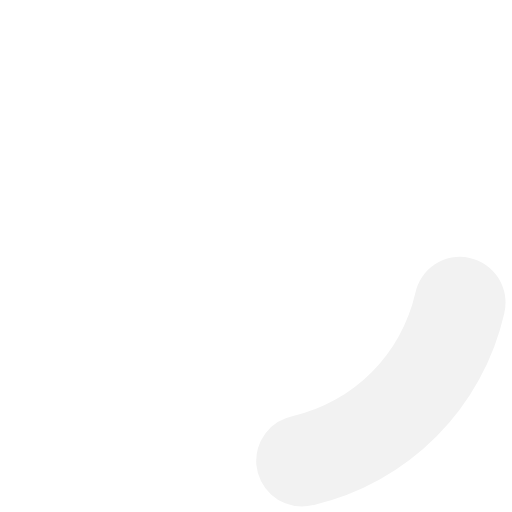
t = 0.00 s
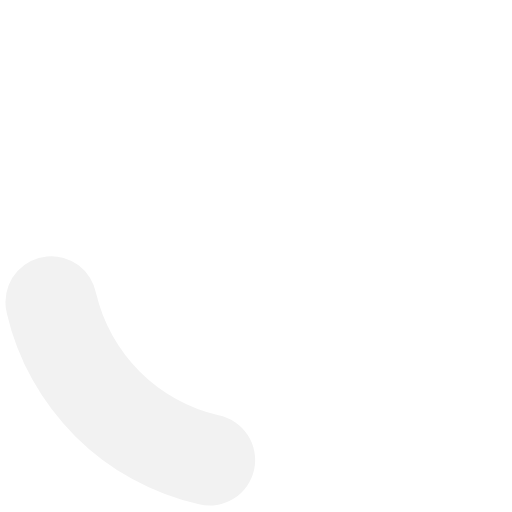
t = 0.30 s
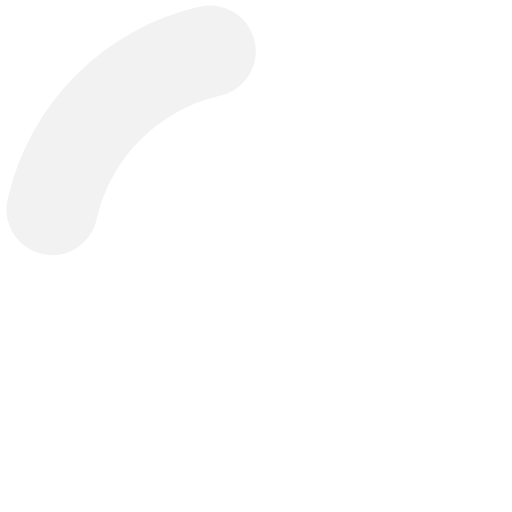
t = 0.60 s
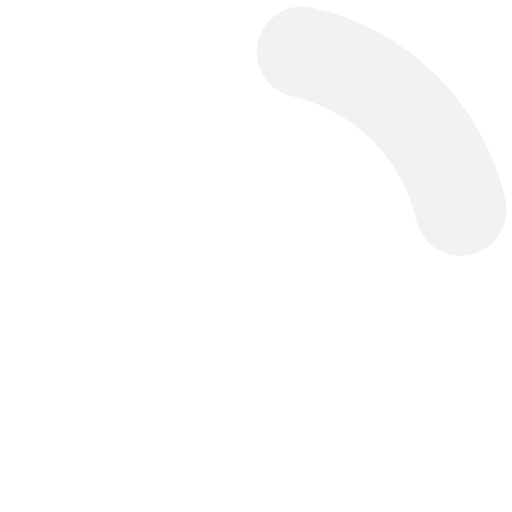
t = 0.90 s

The animated SVG that drew these frames (rendered in a browser with its animation timeline set to each time). Animation: 1 SMIL element (animateTransform=1); one cycle of 1.20 s, repeats indefinitely.

<?xml version="1.0" encoding="UTF-8" standalone="no"?><svg xmlns:svg="http://www.w3.org/2000/svg" xmlns="http://www.w3.org/2000/svg" xmlns:xlink="http://www.w3.org/1999/xlink" version="1.0" width="64px" height="64px" viewBox="0 0 128 128" xml:space="preserve"><g><path d="M75.4 126.63a11.43 11.43 0 0 1-2.1-22.65 40.9 40.9 0 0 0 30.5-30.6 11.4 11.4 0 1 1 22.27 4.87h.02a63.77 63.77 0 0 1-47.8 48.05v-.02a11.38 11.38 0 0 1-2.93.37z" fill="#f2f2f2"/><animateTransform attributeName="transform" type="rotate" from="0 64 64" to="360 64 64" dur="1200ms" repeatCount="indefinite"></animateTransform></g></svg>
